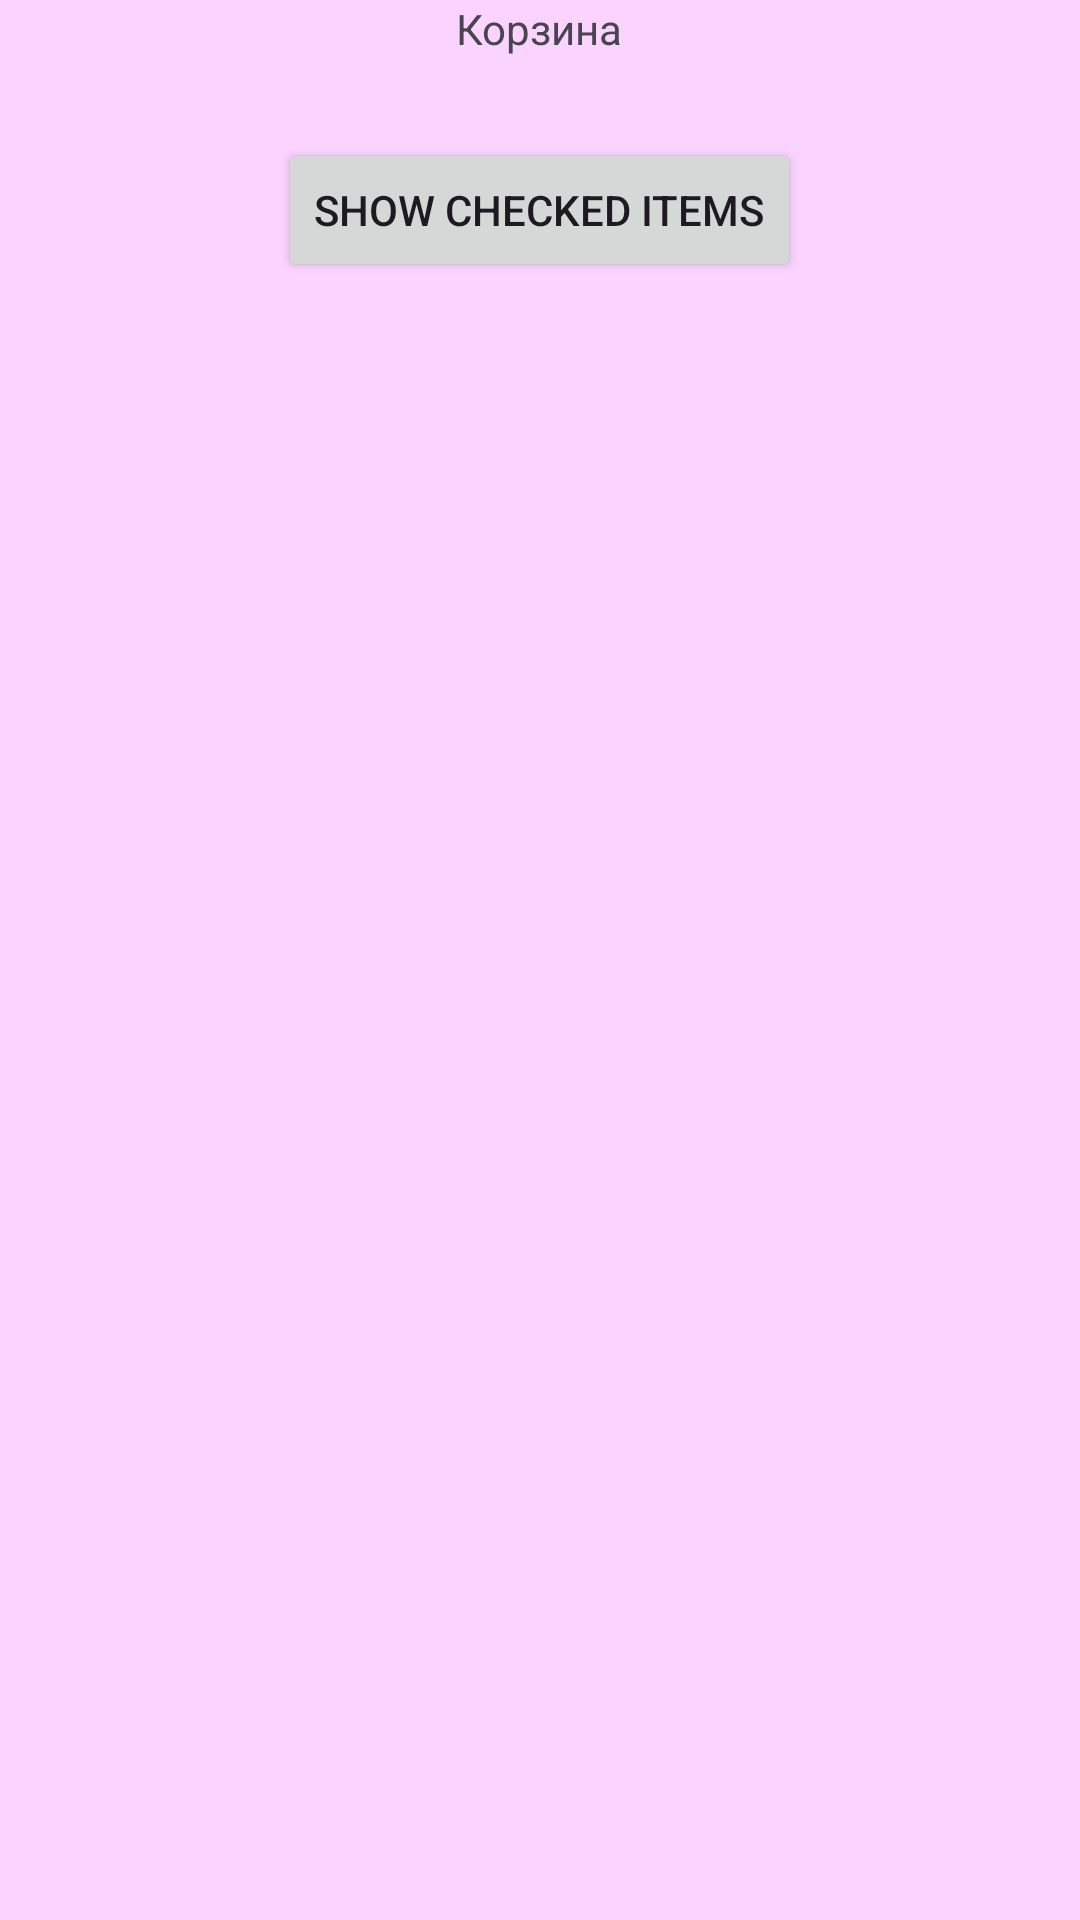

Write the Android layout XML for this screen, with the resource values it uses.
<!-- AndroidManifest.xml: application theme Theme.DzarFlowersApp -->
<!-- res/layout/footer.xml -->
<?xml version="1.0" encoding="utf-8"?>
<LinearLayout
    xmlns:android="http://schemas.android.com/apk/res/android"
    android:layout_width="match_parent"
    android:layout_height="match_parent"
    android:orientation="vertical"
    android:background="@color/calar">
    <TextView
        android:id="@+id/tvTitle"
        android:layout_width="wrap_content"
        android:layout_height="wrap_content"
        android:text="@string/footer_title"
        android:layout_gravity="center_horizontal">
    </TextView>
    <TextView
        android:id="@+id/tvText"
        android:layout_width="wrap_content"
        android:layout_height="wrap_content"
        android:text=""
        android:textSize="20sp"
        android:layout_gravity="center_horizontal">
    </TextView>
    <Button
        android:id="@+id/btnGo"
        android:layout_width="wrap_content"
        android:layout_height="wrap_content"
        android:layout_gravity="center_horizontal"
        android:text="Show Checked Items">
    </Button>

</LinearLayout>
<!-- resources referenced by this layout -->
<resources>
  <color name="calar">#fad4ff</color>
  <string name="footer_title">Корзина</string>
  <style name="Theme.DzarFlowersApp" parent="Base.Theme.DzarFlowersApp" />
  <style name="Base.Theme.DzarFlowersApp" parent="Theme.Material3.DayNight.NoActionBar">
          
          
      </style>
</resources>
